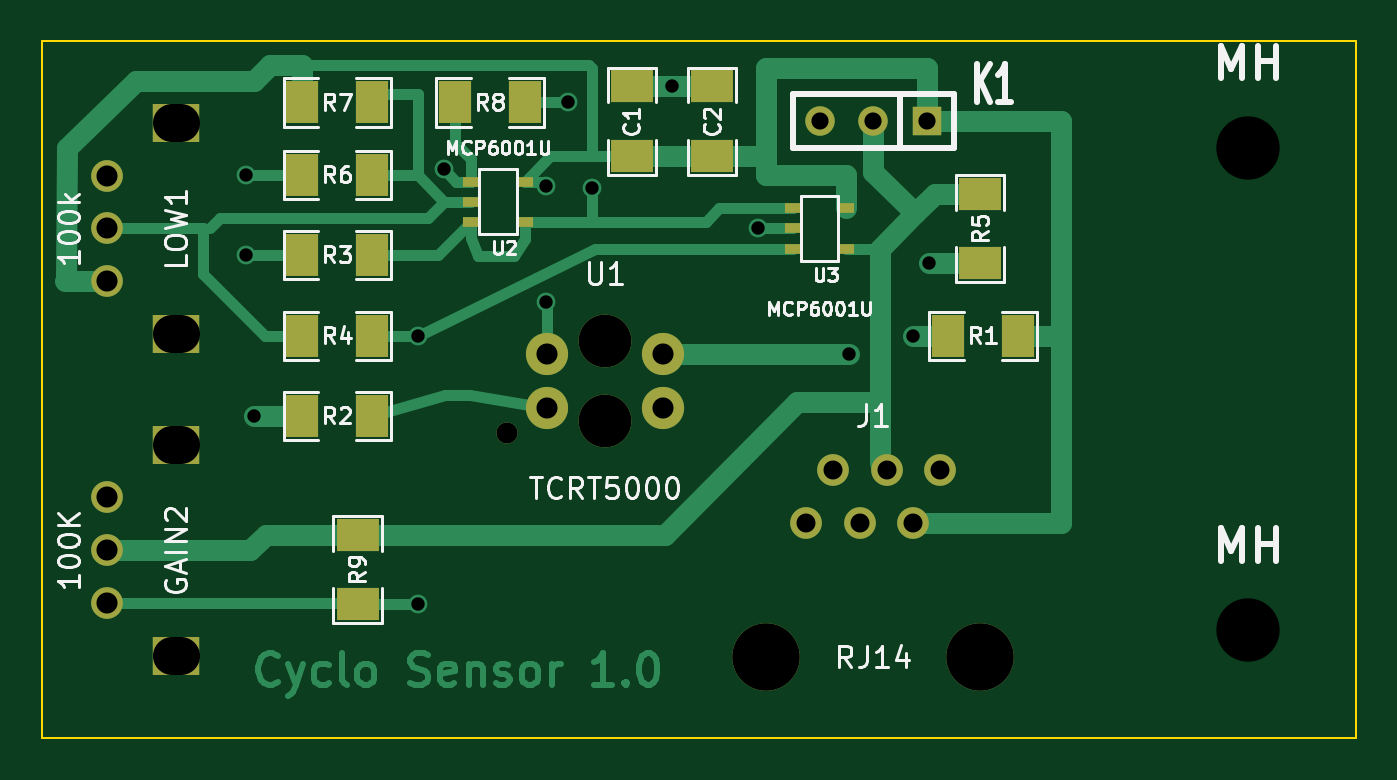
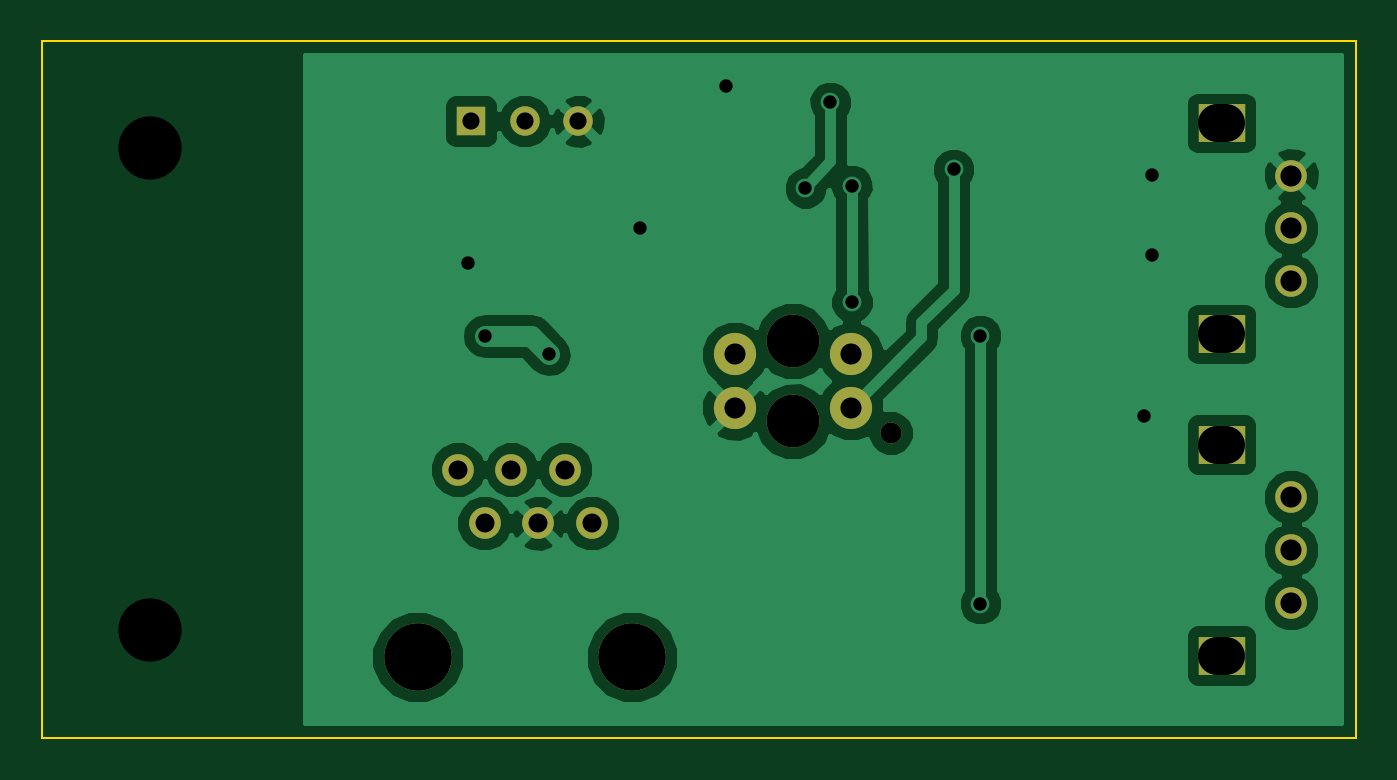
Circuit board: 9 layer files. Board 62.2 x 33.0 mm.
- bottom_copper: cyclosensor-opamp-opamp-B_Cu.gbl (26201 bytes)
- bottom_mask: cyclosensor-opamp-opamp-B_Mask.gbs (1011 bytes)
- outline: cyclosensor-opamp-opamp-Edge_Cuts.gbr (429 bytes)
- top_copper: cyclosensor-opamp-opamp-F_Cu.gtl (9528 bytes)
- top_mask: cyclosensor-opamp-opamp-F_Mask.gts (1719 bytes)
- paste: cyclosensor-opamp-opamp-F_Paste.gtp (957 bytes)
- top_silk: cyclosensor-opamp-opamp-F_SilkS.gto (20591 bytes)
- drill: cyclosensor-opamp-opamp-NPTH.drl (323 bytes)
- drill: cyclosensor-opamp-opamp.drl (883 bytes)

=== bottom_copper: cyclosensor-opamp-opamp-B_Cu.gbl (26201 bytes, source omitted) ===
=== bottom_mask: cyclosensor-opamp-opamp-B_Mask.gbs ===
%FSLAX34Y34*%
G04 Gerber Fmt 3.4, Leading zero omitted, Abs format*
G04 (created by PCBNEW (2014-jan-25)-product) date Wed 30 Apr 2014 07:54:19 PM MDT*
%MOIN*%
G01*
G70*
G90*
G04 APERTURE LIST*
%ADD10C,0.003937*%
%ADD11C,0.125984*%
%ADD12C,0.059055*%
%ADD13C,0.078740*%
%ADD14C,0.098425*%
%ADD15C,0.039370*%
%ADD16R,0.086614X0.070866*%
%ADD17R,0.055000X0.055000*%
%ADD18C,0.055000*%
G04 APERTURE END LIST*
G54D10*
G54D11*
X62000Y-39500D03*
X58000Y-39500D03*
G54D12*
X61250Y-36000D03*
X60750Y-37000D03*
X60250Y-36000D03*
X59750Y-37000D03*
X59250Y-36000D03*
X58750Y-37000D03*
G54D13*
X53917Y-33850D03*
X56082Y-33850D03*
X53917Y-34850D03*
X56082Y-34850D03*
G54D14*
X55000Y-35098D03*
X55000Y-33601D03*
G54D15*
X53169Y-35314D03*
G54D12*
X45700Y-38484D03*
X45700Y-37500D03*
X45700Y-36515D03*
G54D16*
X47000Y-39468D03*
X47000Y-35531D03*
G54D17*
X61000Y-29500D03*
G54D18*
X60000Y-29500D03*
X59000Y-29500D03*
G54D12*
X45700Y-32484D03*
X45700Y-31500D03*
X45700Y-30515D03*
G54D16*
X47000Y-33468D03*
X47000Y-29531D03*
M02*

=== outline: cyclosensor-opamp-opamp-Edge_Cuts.gbr ===
%FSLAX34Y34*%
G04 Gerber Fmt 3.4, Leading zero omitted, Abs format*
G04 (created by PCBNEW (2014-jan-25)-product) date Wed 30 Apr 2014 07:54:19 PM MDT*
%MOIN*%
G01*
G70*
G90*
G04 APERTURE LIST*
%ADD10C,0.003937*%
G04 APERTURE END LIST*
G54D10*
X44500Y-28000D02*
X44500Y-28500D01*
X69000Y-28000D02*
X44500Y-28000D01*
X69000Y-41000D02*
X69000Y-28000D01*
X44500Y-41000D02*
X69000Y-41000D01*
X44500Y-28500D02*
X44500Y-41000D01*
M02*

=== top_copper: cyclosensor-opamp-opamp-F_Cu.gtl (9528 bytes, source omitted) ===
=== top_mask: cyclosensor-opamp-opamp-F_Mask.gts ===
%FSLAX34Y34*%
G04 Gerber Fmt 3.4, Leading zero omitted, Abs format*
G04 (created by PCBNEW (2014-jan-25)-product) date Wed 30 Apr 2014 07:54:19 PM MDT*
%MOIN*%
G01*
G70*
G90*
G04 APERTURE LIST*
%ADD10C,0.003937*%
%ADD11R,0.030000X0.020000*%
%ADD12C,0.125984*%
%ADD13C,0.059055*%
%ADD14C,0.078740*%
%ADD15C,0.098425*%
%ADD16C,0.039370*%
%ADD17R,0.080000X0.060000*%
%ADD18R,0.086614X0.070866*%
%ADD19R,0.055000X0.055000*%
%ADD20C,0.055000*%
%ADD21R,0.060000X0.080000*%
G04 APERTURE END LIST*
G54D10*
G54D11*
X52500Y-30625D03*
X52500Y-31375D03*
X53500Y-30625D03*
X52500Y-31000D03*
X53500Y-31375D03*
X58499Y-31125D03*
X58499Y-31875D03*
X59499Y-31125D03*
X58499Y-31500D03*
X59499Y-31875D03*
G54D12*
X62000Y-39500D03*
X58000Y-39500D03*
G54D13*
X61250Y-36000D03*
X60750Y-37000D03*
X60250Y-36000D03*
X59750Y-37000D03*
X59250Y-36000D03*
X58750Y-37000D03*
G54D14*
X53917Y-33850D03*
X56082Y-33850D03*
X53917Y-34850D03*
X56082Y-34850D03*
G54D15*
X55000Y-35098D03*
X55000Y-33601D03*
G54D16*
X53169Y-35314D03*
G54D17*
X55500Y-30150D03*
X55500Y-28850D03*
X57000Y-30150D03*
X57000Y-28850D03*
G54D13*
X45700Y-38484D03*
X45700Y-37500D03*
X45700Y-36515D03*
G54D18*
X47000Y-39468D03*
X47000Y-35531D03*
G54D19*
X61000Y-29500D03*
G54D20*
X60000Y-29500D03*
X59000Y-29500D03*
G54D13*
X45700Y-32484D03*
X45700Y-31500D03*
X45700Y-30515D03*
G54D18*
X47000Y-33468D03*
X47000Y-29531D03*
G54D21*
X61400Y-33500D03*
X62700Y-33500D03*
X50650Y-35000D03*
X49350Y-35000D03*
X50650Y-32000D03*
X49350Y-32000D03*
X49350Y-33500D03*
X50650Y-33500D03*
G54D17*
X61999Y-30850D03*
X61999Y-32150D03*
G54D21*
X50650Y-30500D03*
X49350Y-30500D03*
X50650Y-29150D03*
X49350Y-29150D03*
X53500Y-29150D03*
X52200Y-29150D03*
G54D17*
X50380Y-38510D03*
X50380Y-37210D03*
M02*

=== paste: cyclosensor-opamp-opamp-F_Paste.gtp ===
%FSLAX34Y34*%
G04 Gerber Fmt 3.4, Leading zero omitted, Abs format*
G04 (created by PCBNEW (2014-jan-25)-product) date Wed 30 Apr 2014 07:54:19 PM MDT*
%MOIN*%
G01*
G70*
G90*
G04 APERTURE LIST*
%ADD10C,0.003937*%
%ADD11R,0.030000X0.020000*%
%ADD12R,0.080000X0.060000*%
%ADD13R,0.060000X0.080000*%
G04 APERTURE END LIST*
G54D10*
G54D11*
X52500Y-30625D03*
X52500Y-31375D03*
X53500Y-30625D03*
X52500Y-31000D03*
X53500Y-31375D03*
X58499Y-31125D03*
X58499Y-31875D03*
X59499Y-31125D03*
X58499Y-31500D03*
X59499Y-31875D03*
G54D12*
X55500Y-30150D03*
X55500Y-28850D03*
X57000Y-30150D03*
X57000Y-28850D03*
G54D13*
X61400Y-33500D03*
X62700Y-33500D03*
X50650Y-35000D03*
X49350Y-35000D03*
X50650Y-32000D03*
X49350Y-32000D03*
X49350Y-33500D03*
X50650Y-33500D03*
G54D12*
X61999Y-30850D03*
X61999Y-32150D03*
G54D13*
X50650Y-30500D03*
X49350Y-30500D03*
X50650Y-29150D03*
X49350Y-29150D03*
X53500Y-29150D03*
X52200Y-29150D03*
G54D12*
X50380Y-38510D03*
X50380Y-37210D03*
M02*

=== top_silk: cyclosensor-opamp-opamp-F_SilkS.gto (20591 bytes, source omitted) ===
=== drill: cyclosensor-opamp-opamp-NPTH.drl (323 bytes, source withheld) ===
=== drill: cyclosensor-opamp-opamp.drl ===
M48
;DRILL file {pcbnew (2014-jan-25)-product} date Wed 30 Apr 2014 07:58:27 PM MDT
;FORMAT={-:-/ absolute / metric / decimal}
FMAT,2
METRIC,TZ
T1C0.635
T2C0.813
T3C0.900
T4C1.000
T5C2.500
T6C3.000
T7C3.200
%
G90
G05
M71
T1
X122.682Y-77.47
X122.682Y-81.28
X123.063Y-88.9
X130.81Y-85.09
X130.81Y-97.79
X132.08Y-77.216
X136.9Y-83.5
X136.906Y-77.978
X137.922Y-74.041
X139.1Y-78.1
X142.875Y-73.279
X146.939Y-80.01
X151.257Y-85.979
X154.3Y-85.1
X155.067Y-81.661
T2
X149.86Y-74.93
X152.4Y-74.93
X154.94Y-74.93
T3
X149.225Y-93.98
X150.495Y-91.44
X151.765Y-93.98
X153.035Y-91.44
X154.305Y-93.98
X155.575Y-91.44
T4
X116.08Y-77.51
X116.08Y-80.01
X116.08Y-82.51
X116.08Y-92.75
X116.08Y-95.25
X116.08Y-97.75
X135.05Y-89.699
X136.95Y-85.979
X136.95Y-88.519
X142.45Y-85.979
X142.45Y-88.519
T5
X139.7Y-85.349
X139.7Y-89.149
T6
X170.18Y-76.2
X170.18Y-99.06
T7
X147.32Y-100.33
X157.48Y-100.33
T0
M30

